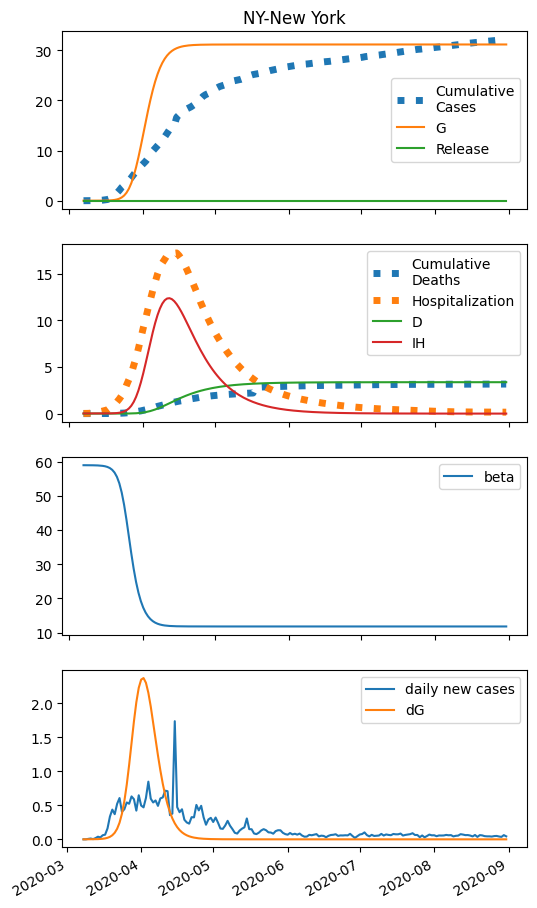

The file beside this chart, header and first rows:
series, 2020-03-07, 2020-03-08, 2020-03-09, 2020-03-10, 2020-03-11, 2020-03-12, 2020-03-13, 2020-03-14, 2020-03-15, 2020-03-16, 2020-03-17, 2020-03-18, 2020-03-19, 2020-03-20, 2020-03-21, 2020-03-22, 2020-03-23, 2020-03-24, 2020-03-25, 2020-03-26, 2020-03-27, 2020-03-28, 2020-03-29
S, 311160, 311149, 311141, 311127, 311105, 311069, 311009, 310911, 310750, 310486, 310054, 309351, 308211, 306379, 303471, 298949, 292119, 282206, 268535, 250767, 229096, 204294, 177576
E, 0.0, 11, 16.07, 24.86, 39.66, 64.24, 104.8, 171.5, 281.1, 460.6, 753.8, 1231, 2002, 3234, 5171, 8142, 12530, 18683, 26749, 36493, 47216, 57853, 67215
I, 5.0, 3.8, 3.218, 2.928, 2.971, 3.448, 4.547, 6.6, 10.16, 16.16, 26.1, 42.45, 69.19, 112.6, 182.6, 293.9, 467.6, 731.3, 1116, 1651, 2349, 3202, 4169
A, 0.0, 0.0, 2.971, 7.19, 13.62, 23.78, 40.17, 66.86, 110.5, 182, 299.1, 490.6, 803.3, 1312, 2132, 3443, 5504, 8667, 13364, 20052, 29103, 40687, 54680
IH, 18.0, 17.61, 17.02, 16.35, 15.68, 15.06, 14.59, 14.38, 14.59, 15.5, 17.54, 21.41, 28.25, 39.91, 59.36, 91.32, 143.1, 225.6, 354.5, 550.4, 838.2, 1244, 1788
IN, 0.2, 0.3707, 0.4684, 0.5285, 0.5682, 0.6039, 0.6533, 0.7395, 0.8952, 1.171, 1.645, 2.448, 3.788, 6.001, 9.627, 15.52, 25.01, 40.05, 63.44, 98.8, 150.4, 222.3, 317.8
D, 0.01, 0.19, 0.3661, 0.5363, 0.6998, 0.8566, 1.007, 1.153, 1.297, 1.443, 1.598, 1.773, 1.987, 2.27, 2.669, 3.263, 4.176, 5.606, 7.862, 11.41, 16.91, 25.29, 37.73
R, 0.0, 1.235, 2.47, 3.797, 5.258, 6.936, 8.985, 11.67, 15.41, 20.94, 29.43, 42.81, 64.23, 98.81, 154.8, 245.5, 391.6, 625, 992.7, 1560, 2414, 3656, 5399
G, 5.0, 5.0, 5.33, 5.812, 6.558, 7.748, 9.675, 12.82, 17.97, 26.4, 40.22, 62.83, 99.76, 159.8, 256.8, 412, 656.2, 1032, 1593, 2395, 3490, 4906, 6642
H, 0.0, -0.0, 0.0, -0.0, -0.0, -0.0, 0.0, -0.0, -0.0, 0.0, -0.0, -0.0, -0.0, -0.0, -0.0, -0.0, 0.0, -0.0, -0.0, 0.0, -0.0, -0.0, -0.0
beta, 58.97, 58.97, 58.96, 58.95, 58.94, 58.93, 58.9, 58.85, 58.78, 58.66, 58.46, 58.14, 57.63, 56.81, 55.55, 53.66, 50.97, 47.37, 42.97, 38.09, 33.2, 28.7, 24.84
